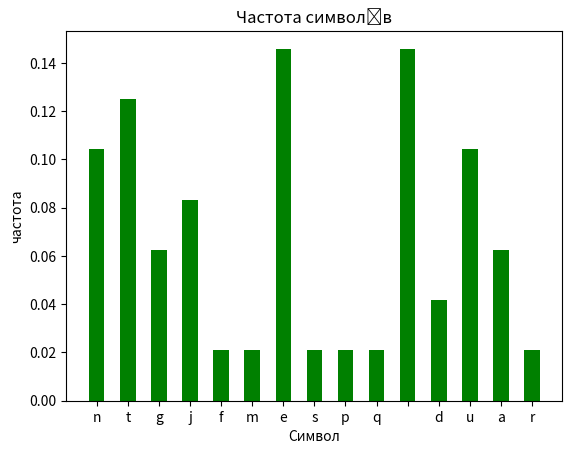

Source code (Python):
import numpy as np
import matplotlib.pyplot as plt

test = "quatre jutges dun jutjat mengen fetge dun penjat"
def create_dictionary2(txt):
    dictionary = {}
    i=0
    for x in set(txt):
        dictionary[x] = txt.count(x)/len(txt)
    return dictionary
   

test_dict = create_dictionary2(test)
plt.bar(test_dict.keys(), test_dict.values(), width=0.5, color='g')
plt.xlabel('Символ')
plt.ylabel('частота')
plt.title('Частота символів')
plt.savefig('2.png', dpi=200 )
plt.show()